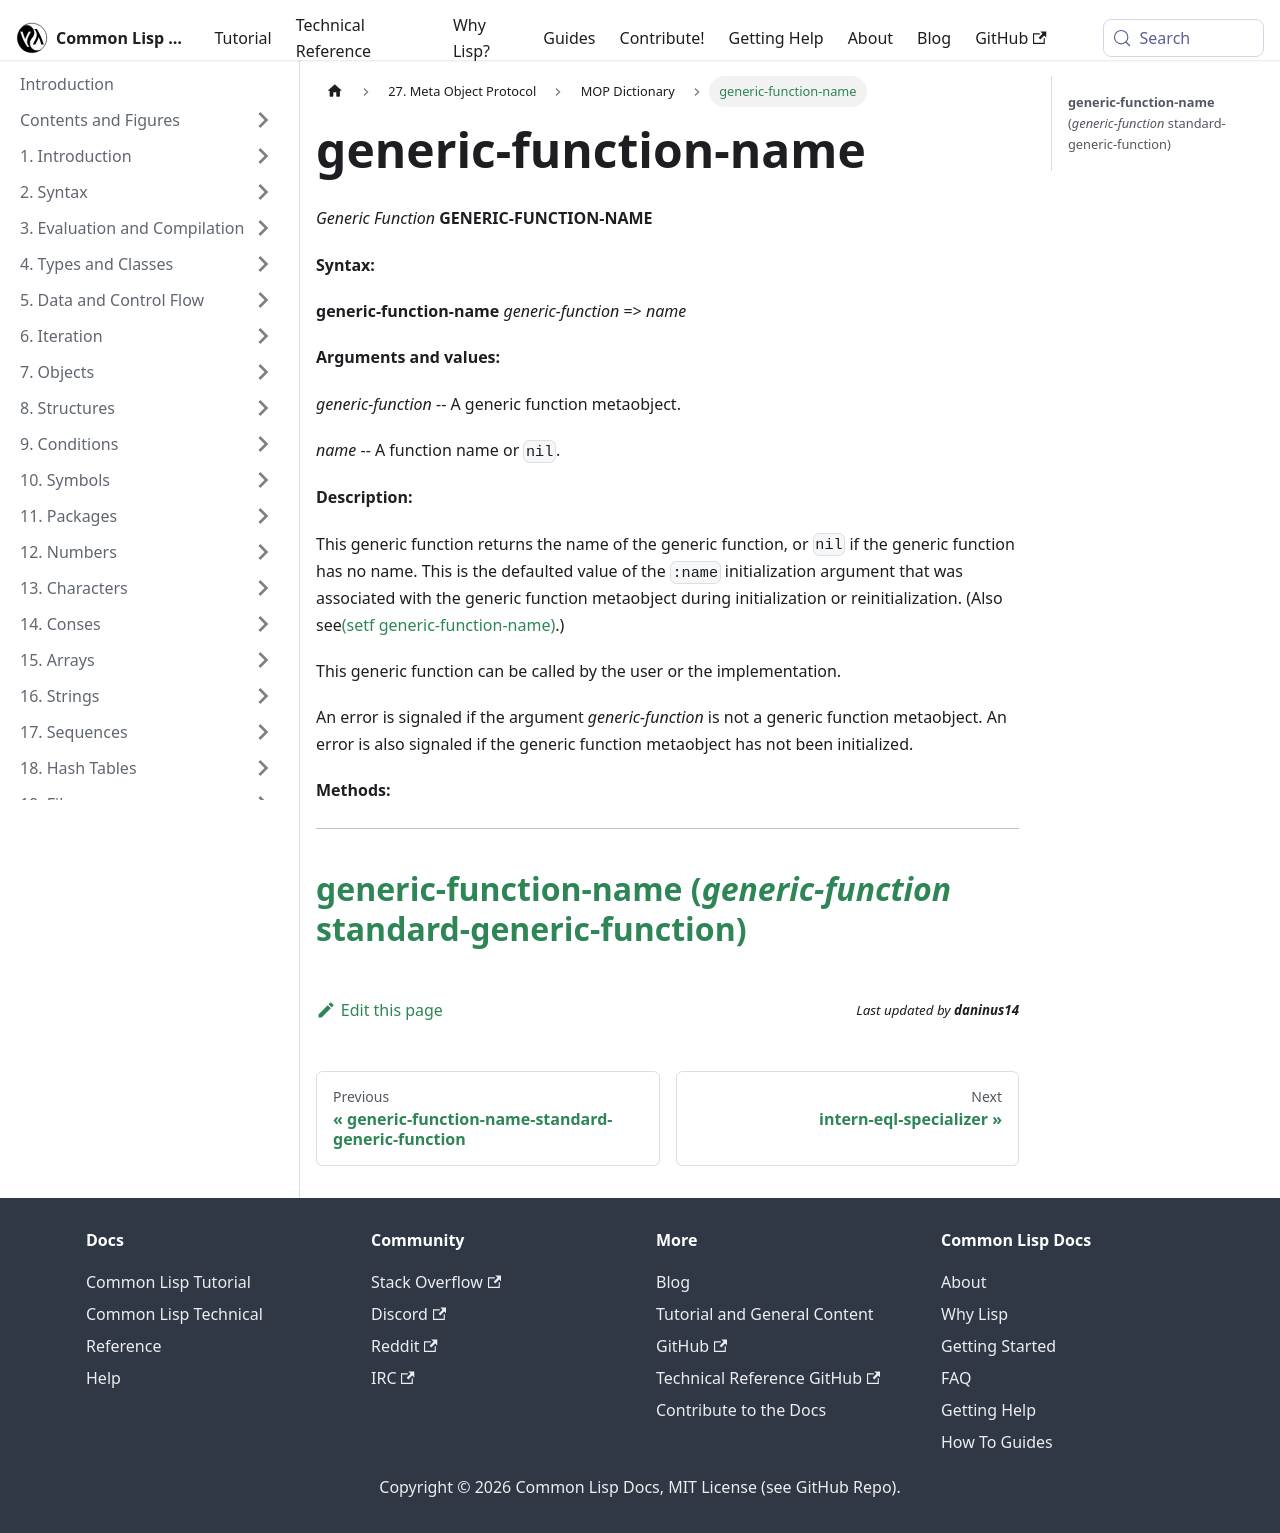

repository: lisp-docs/cl-language-reference · page: meta-object-protocol/dictionary/generic-function-name.html · generator: docusaurus

generic-function-name
=====================

*Generic Function* **GENERIC-FUNCTION-NAME**

**Syntax:**

**generic-function-name** *generic-function* => *name*

**Arguments and values:**

*generic-function* -- A generic function metaobject.

*name* -- A function name or `nil`.

**Description:**

This generic function returns the name of the generic function, or `nil` if the generic function has no name. This is the defaulted value of the `:name` initialization argument that was associated with the generic function metaobject during initialization or reinitialization. (Also see[(setf generic-function-name)](/meta-object-protocol/dictionary/setf-generic-function-name).)

This generic function can be called by the user or the implementation.

An error is signaled if the argument *generic-function* is not a generic function metaobject. An error is also signaled if the generic function metaobject has not been initialized.

**Methods:**

  --------------------------------------------------------------------------------------------------------------------------------
  [**generic-function-name** (*generic-function* standard-generic-function)](/meta-object-protocol/dictionary/generic-function-name-standard-generic-function)
  --------------------------------------------------------------------------------------------------------------------------------
